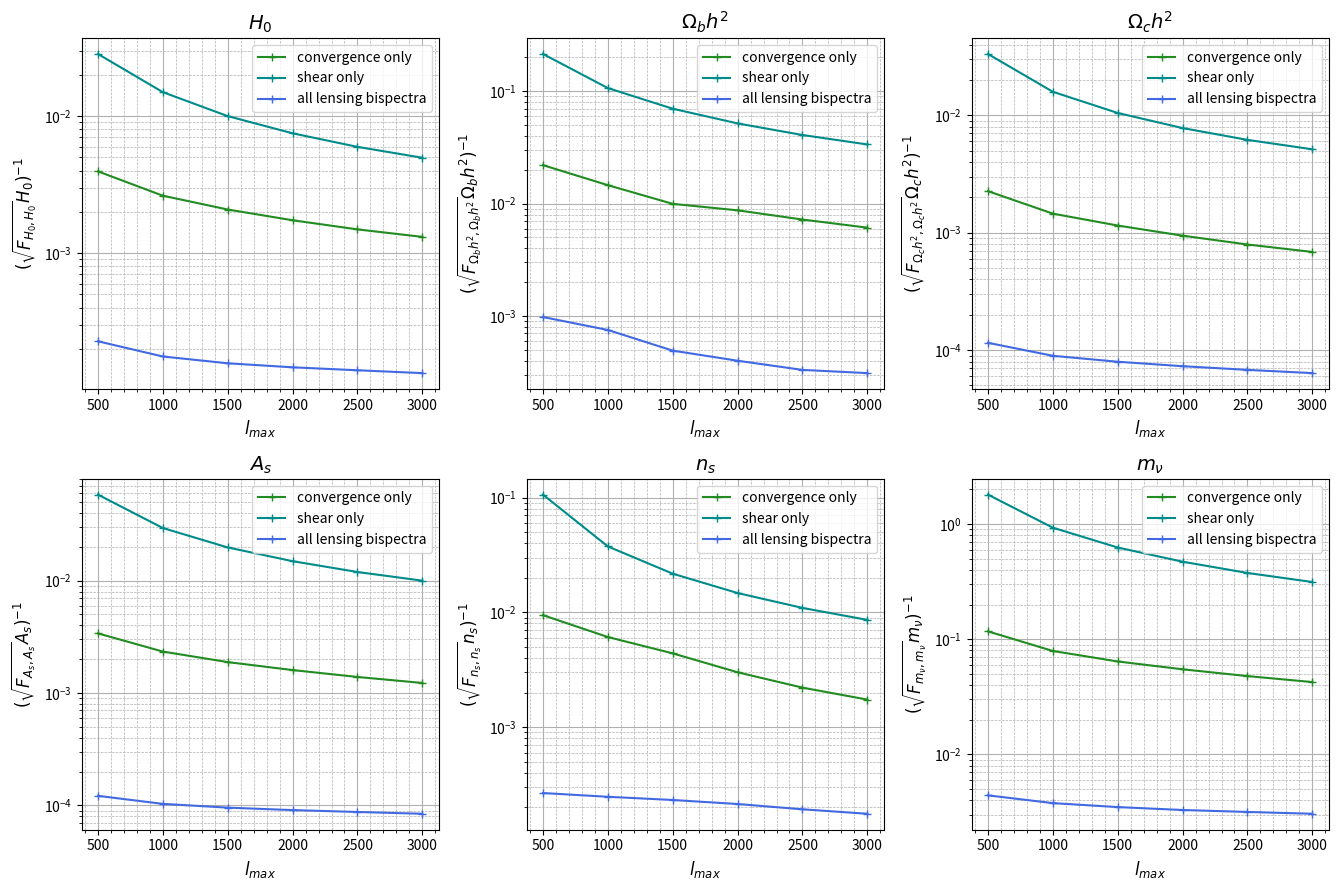

This figure's Python source: (Note: this script raises an exception after producing the figure.)
import numpy as np
import matplotlib.pyplot as plt

SNR2_c = np.array([21752.37109375, 42467.37109375, 61431.392578125, 80951.72265625, 103566.880859375, 127987.7421875])

SNR2_s = np.array([58.471466064453125, 209.129638671875, 472.9197998046875, 857.3757019042969, 1365.5498962402344, 1985.4261779785156])

SNR2_full = np.array([15973925.273764089, 21700691.52666128, 25006818.371009313, 27387274.95562951, 29266159.18653201, 31273214.900456935])

# Given Data
l_values = np.array([500, 1000, 1500, 2000, 2500, 3000])

Fisher_c = {
    "H0": np.array([14.077168464660645, 31.897847175598145, 50.746644020080566, 72.83032321929932, 99.00564861297607, 127.41051578521729]),
    "ombh2": np.array([4112962.0, 9336375.0, 20095801.0, 26203080.5, 38208011.5, 53317144.5]),
    "omch2": np.array([13600145.0, 32862975.0, 52410357.0, 77972975.0, 110291517.0, 147623545.0]),
    "As": np.array([1.9673580907200617e+22, 4.143315935600502e+22, 6.3830039936278815e+22, 8.84181108864527e+22, 1.1733016440005867e+23, 1.5001670052396254e+23]),
    "ns": np.array([12025.2470703125, 28862.3662109375, 55617.6474609375, 118703.4716796875, 219686.6748046875, 355107.7529296875]),
    "mnu": np.array([20274.103515625, 44399.357421875, 67587.205078125, 92397.80859375, 121286.11328125, 154003.509765625]),
}

Fisher_s = {
    "H0": np.array([0.27174660563468933, 0.980530709028244, 2.1956381499767303, 3.912103980779648, 6.173850864171982, 8.896407455205917]),
    "ombh2": np.array([43218.79296875, 174591.40234375, 407098.21484375, 743700.71484375, 1195916.71484375, 1761281.83984375]),
    "omch2": np.array([62721.1875, 276152.34375, 634106.46875, 1145792.4375, 1821605.5625, 2635287.3125]),
    "As": np.array([6.681161735362262e+19, 2.6235997145981675e+20, 5.815499914061661e+20, 1.0208579799201601e+21, 1.59092147450602e+21, 2.2675664190014164e+21]),
    "ns": np.array([95.61677551269531, 763.2185821533203, 2276.7918243408203, 4943.978103637695, 8984.006912231445, 14529.572830200195]),
    "mnu": np.array([85.50411987304688, 320.78245544433594, 708.7311248779297, 1249.472396850586, 1961.3191375732422, 2815.858139038086]),
}

Fisher_full = {
    "H0": np.array([4266.01521830935, 7111.420249883808, 8937.133902515721, 10232.61698307895, 11299.719275861975, 12436.480527096597]),
    "ombh2": np.array([2077065333.8645613, 3529874774.623591, 8230689040.315075, 12454985671.09074, 18136645958.554726, 20693198967.705315]),
    "omch2": np.array([5209024703.990475, 8666390335.668026, 10952289312.67326, 13034649615.6269, 15058592704.440039, 17100423717.402327]),
    "As": np.array([1.5315134367951586e+25, 2.1273318211413612e+25, 2.4815247880764978e+25, 2.745803747189947e+25, 2.9652898322314457e+25, 3.190373220272011e+25]),
    "ns": np.array([15060116.363071065, 17496111.440253276, 19897615.562558837, 23380381.22884735, 28916259.137280077, 34575529.96079264]),
    "mnu": np.array([14300425.868088072, 19508700.507455535, 22862434.155531663, 25690325.463063225, 27770792.768567003, 29864098.513198208]),
}

fiducial_values = {
    "H0": 67.4,
    "ombh2": 0.0224,
    "omch2": 0.120,
    "As": 2.1e-9,
    "ns": 0.965,
    "mnu": 0.06,
}

updated_titles = [
    r"H_0",
    r"\Omega_b h^2",
    r"\Omega_c h^2",
    r"A_s",
    r"n_s",
    r"m_{\nu}",
]

# Generate the plot
height = 9
fig, axs = plt.subplots(2, 3, figsize=(1.5 * height, height))

parameters = list(Fisher_c.keys())

for idx, param in enumerate(parameters):
    ax = axs[idx // 3, idx % 3]
    param_fiducial = fiducial_values[param]
    c_values = 1 / (np.sqrt(Fisher_c[param]) * param_fiducial)
    s_values = 1 / (np.sqrt(Fisher_s[param]) * param_fiducial)
    full_values = 1 / (np.sqrt(Fisher_full[param]) * param_fiducial)
    
    ax.semilogy(l_values, c_values, label='convergence only', marker = '+', color = 'forestgreen')
    ax.semilogy(l_values, s_values, label='shear only', marker = '+', color = 'darkcyan')
    ax.semilogy(l_values, full_values, label='all lensing bispectra', marker = '+', color = 'royalblue')
    
    ax.set_title(rf"${updated_titles[idx]}$", fontsize=14)
    ax.set_xlabel(r"$l_{max}$", fontsize=12)
    y_label = rf"$(\sqrt{{F_{{{updated_titles[idx]},{updated_titles[idx]}}}}} {updated_titles[idx]})^{{-1}}$"
    ax.set_ylabel(y_label, fontsize=12)
    ax.legend()
    ax.minorticks_on()
    ax.grid(True, which='major', linestyle='-', linewidth=0.8)  # Major grid
    ax.grid(True, which='minor', linestyle='--', linewidth=0.5)

plt.tight_layout()
plt.savefig('/Users/<user>/Desktop/ResearchProject/Paper/figures/fisher_results_theoretical.png', dpi = 300)


SNR_labels = [
    'convergence only',
    'shear only',
    'all lensing bispectra'
]

SNR_data = [
    SNR2_c,
    SNR2_s,
    SNR2_full
]

fig, ax = plt.subplots(figsize = (6 * 1.5, 5))
for i in range(len(SNR_labels)):
    ax.semilogy(l_values, 1/np.sqrt(SNR_data[i]), label = SNR_labels[i], marker = '+')

ax.set_xlabel(r"$l_{max}$", fontsize=12)
ax.set_ylabel("relative uncertainty of bispectra amplitude (SNR)", fontsize = 12)
ax.legend()
plt.tight_layout()
ax.minorticks_on()
ax.grid(True, which='major', linestyle='-', linewidth=0.8)  # Major grid
ax.grid(True, which='minor', linestyle='--', linewidth=0.5)
plt.savefig("/Users/<user>/Desktop/ResearchProject/Paper/figures/SNR_results_theoretical.png", dpi = 300)

